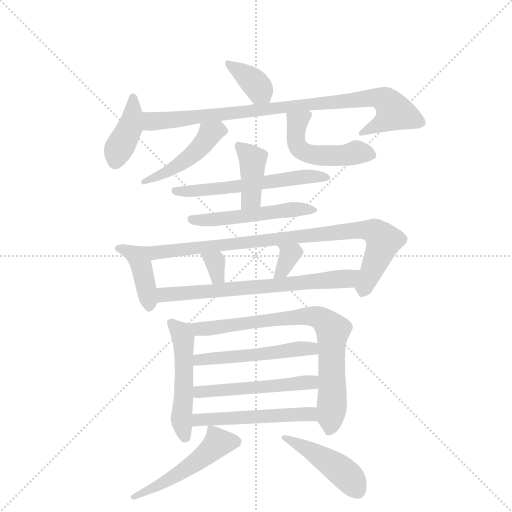
t = 0.00 s
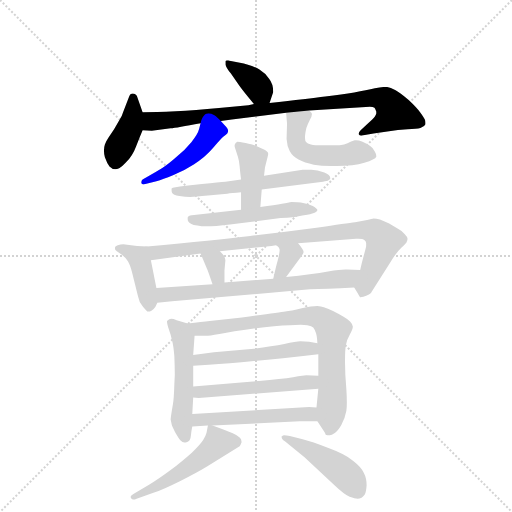
t = 2.75 s
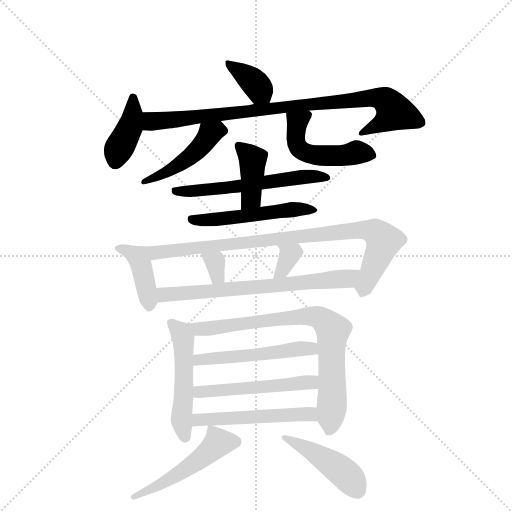
t = 5.49 s
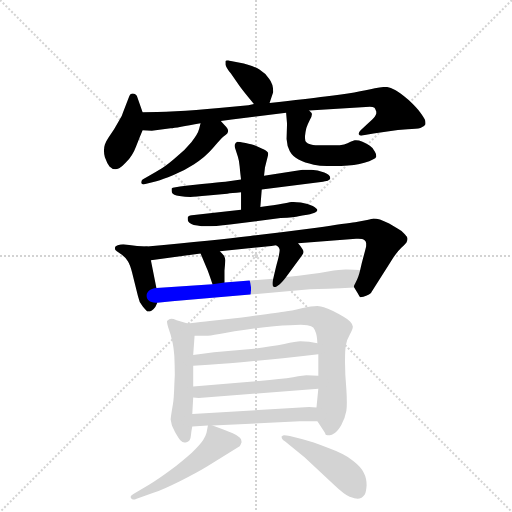
t = 8.24 s
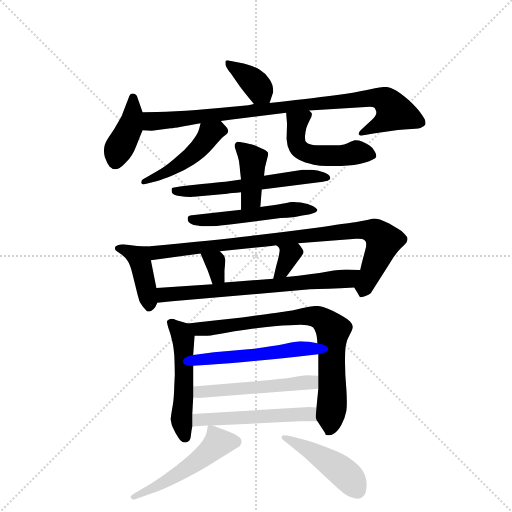
t = 10.98 s
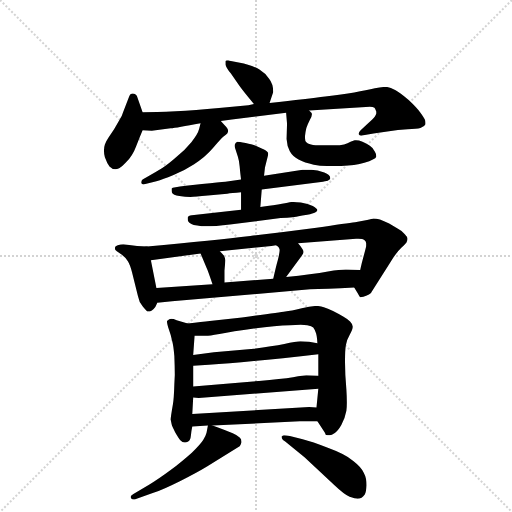
t = 13.73 s

The animated SVG that drew these frames (rendered in a browser with its animation timeline set to each time). Animation: 20 CSS @keyframes rules; one cycle of 13.73 s.

<svg version="1.1" viewBox="0 0 1024 1024" xmlns="http://www.w3.org/2000/svg">
  <g stroke="lightgray" stroke-dasharray="1,1" stroke-width="1" transform="scale(4, 4)">
    <line x1="0" y1="0" x2="256" y2="256"></line>
    <line x1="256" y1="0" x2="0" y2="256"></line>
    <line x1="128" y1="0" x2="128" y2="256"></line>
    <line x1="0" y1="128" x2="256" y2="128"></line>
  </g>
  <g transform="scale(0.92, -0.92) translate(60, -900)">
    <style type="text/css">
      
        @keyframes keyframes0 {
          from {
            stroke: blue;
            stroke-dashoffset: 373;
            stroke-width: 128;
          }
          55% {
            animation-timing-function: step-end;
            stroke: blue;
            stroke-dashoffset: 0;
            stroke-width: 128;
          }
          to {
            stroke: black;
            stroke-width: 1024;
          }
        }
        #make-me-a-hanzi-animation-0 {
          animation: keyframes0 0.5535481770833334s both;
          animation-delay: 0s;
          animation-timing-function: linear;
        }
      
        @keyframes keyframes1 {
          from {
            stroke: blue;
            stroke-dashoffset: 404;
            stroke-width: 128;
          }
          57% {
            animation-timing-function: step-end;
            stroke: blue;
            stroke-dashoffset: 0;
            stroke-width: 128;
          }
          to {
            stroke: black;
            stroke-width: 1024;
          }
        }
        #make-me-a-hanzi-animation-1 {
          animation: keyframes1 0.5787760416666666s both;
          animation-delay: 0.5535481770833334s;
          animation-timing-function: linear;
        }
      
        @keyframes keyframes2 {
          from {
            stroke: blue;
            stroke-dashoffset: 907;
            stroke-width: 128;
          }
          75% {
            animation-timing-function: step-end;
            stroke: blue;
            stroke-dashoffset: 0;
            stroke-width: 128;
          }
          to {
            stroke: black;
            stroke-width: 1024;
          }
        }
        #make-me-a-hanzi-animation-2 {
          animation: keyframes2 0.9881184895833334s both;
          animation-delay: 1.13232421875s;
          animation-timing-function: linear;
        }
      
        @keyframes keyframes3 {
          from {
            stroke: blue;
            stroke-dashoffset: 469;
            stroke-width: 128;
          }
          60% {
            animation-timing-function: step-end;
            stroke: blue;
            stroke-dashoffset: 0;
            stroke-width: 128;
          }
          to {
            stroke: black;
            stroke-width: 1024;
          }
        }
        #make-me-a-hanzi-animation-3 {
          animation: keyframes3 0.6316731770833334s both;
          animation-delay: 2.1204427083333335s;
          animation-timing-function: linear;
        }
      
        @keyframes keyframes4 {
          from {
            stroke: blue;
            stroke-dashoffset: 509;
            stroke-width: 128;
          }
          62% {
            animation-timing-function: step-end;
            stroke: blue;
            stroke-dashoffset: 0;
            stroke-width: 128;
          }
          to {
            stroke: black;
            stroke-width: 1024;
          }
        }
        #make-me-a-hanzi-animation-4 {
          animation: keyframes4 0.6642252604166666s both;
          animation-delay: 2.752115885416667s;
          animation-timing-function: linear;
        }
      
        @keyframes keyframes5 {
          from {
            stroke: blue;
            stroke-dashoffset: 594;
            stroke-width: 128;
          }
          66% {
            animation-timing-function: step-end;
            stroke: blue;
            stroke-dashoffset: 0;
            stroke-width: 128;
          }
          to {
            stroke: black;
            stroke-width: 1024;
          }
        }
        #make-me-a-hanzi-animation-5 {
          animation: keyframes5 0.7333984375s both;
          animation-delay: 3.4163411458333335s;
          animation-timing-function: linear;
        }
      
        @keyframes keyframes6 {
          from {
            stroke: blue;
            stroke-dashoffset: 409;
            stroke-width: 128;
          }
          57% {
            animation-timing-function: step-end;
            stroke: blue;
            stroke-dashoffset: 0;
            stroke-width: 128;
          }
          to {
            stroke: black;
            stroke-width: 1024;
          }
        }
        #make-me-a-hanzi-animation-6 {
          animation: keyframes6 0.5828450520833334s both;
          animation-delay: 4.149739583333334s;
          animation-timing-function: linear;
        }
      
        @keyframes keyframes7 {
          from {
            stroke: blue;
            stroke-dashoffset: 526;
            stroke-width: 128;
          }
          63% {
            animation-timing-function: step-end;
            stroke: blue;
            stroke-dashoffset: 0;
            stroke-width: 128;
          }
          to {
            stroke: black;
            stroke-width: 1024;
          }
        }
        #make-me-a-hanzi-animation-7 {
          animation: keyframes7 0.6780598958333334s both;
          animation-delay: 4.732584635416667s;
          animation-timing-function: linear;
        }
      
        @keyframes keyframes8 {
          from {
            stroke: blue;
            stroke-dashoffset: 413;
            stroke-width: 128;
          }
          57% {
            animation-timing-function: step-end;
            stroke: blue;
            stroke-dashoffset: 0;
            stroke-width: 128;
          }
          to {
            stroke: black;
            stroke-width: 1024;
          }
        }
        #make-me-a-hanzi-animation-8 {
          animation: keyframes8 0.5861002604166666s both;
          animation-delay: 5.41064453125s;
          animation-timing-function: linear;
        }
      
        @keyframes keyframes9 {
          from {
            stroke: blue;
            stroke-dashoffset: 900;
            stroke-width: 128;
          }
          75% {
            animation-timing-function: step-end;
            stroke: blue;
            stroke-dashoffset: 0;
            stroke-width: 128;
          }
          to {
            stroke: black;
            stroke-width: 1024;
          }
        }
        #make-me-a-hanzi-animation-9 {
          animation: keyframes9 0.982421875s both;
          animation-delay: 5.996744791666667s;
          animation-timing-function: linear;
        }
      
        @keyframes keyframes10 {
          from {
            stroke: blue;
            stroke-dashoffset: 327;
            stroke-width: 128;
          }
          52% {
            animation-timing-function: step-end;
            stroke: blue;
            stroke-dashoffset: 0;
            stroke-width: 128;
          }
          to {
            stroke: black;
            stroke-width: 1024;
          }
        }
        #make-me-a-hanzi-animation-10 {
          animation: keyframes10 0.51611328125s both;
          animation-delay: 6.979166666666667s;
          animation-timing-function: linear;
        }
      
        @keyframes keyframes11 {
          from {
            stroke: blue;
            stroke-dashoffset: 338;
            stroke-width: 128;
          }
          52% {
            animation-timing-function: step-end;
            stroke: blue;
            stroke-dashoffset: 0;
            stroke-width: 128;
          }
          to {
            stroke: black;
            stroke-width: 1024;
          }
        }
        #make-me-a-hanzi-animation-11 {
          animation: keyframes11 0.5250651041666666s both;
          animation-delay: 7.495279947916667s;
          animation-timing-function: linear;
        }
      
        @keyframes keyframes12 {
          from {
            stroke: blue;
            stroke-dashoffset: 695;
            stroke-width: 128;
          }
          69% {
            animation-timing-function: step-end;
            stroke: blue;
            stroke-dashoffset: 0;
            stroke-width: 128;
          }
          to {
            stroke: black;
            stroke-width: 1024;
          }
        }
        #make-me-a-hanzi-animation-12 {
          animation: keyframes12 0.8155924479166666s both;
          animation-delay: 8.020345052083334s;
          animation-timing-function: linear;
        }
      
        @keyframes keyframes13 {
          from {
            stroke: blue;
            stroke-dashoffset: 520;
            stroke-width: 128;
          }
          63% {
            animation-timing-function: step-end;
            stroke: blue;
            stroke-dashoffset: 0;
            stroke-width: 128;
          }
          to {
            stroke: black;
            stroke-width: 1024;
          }
        }
        #make-me-a-hanzi-animation-13 {
          animation: keyframes13 0.6731770833333334s both;
          animation-delay: 8.8359375s;
          animation-timing-function: linear;
        }
      
        @keyframes keyframes14 {
          from {
            stroke: blue;
            stroke-dashoffset: 803;
            stroke-width: 128;
          }
          72% {
            animation-timing-function: step-end;
            stroke: blue;
            stroke-dashoffset: 0;
            stroke-width: 128;
          }
          to {
            stroke: black;
            stroke-width: 1024;
          }
        }
        #make-me-a-hanzi-animation-14 {
          animation: keyframes14 0.9034830729166666s both;
          animation-delay: 9.509114583333334s;
          animation-timing-function: linear;
        }
      
        @keyframes keyframes15 {
          from {
            stroke: blue;
            stroke-dashoffset: 519;
            stroke-width: 128;
          }
          63% {
            animation-timing-function: step-end;
            stroke: blue;
            stroke-dashoffset: 0;
            stroke-width: 128;
          }
          to {
            stroke: black;
            stroke-width: 1024;
          }
        }
        #make-me-a-hanzi-animation-15 {
          animation: keyframes15 0.67236328125s both;
          animation-delay: 10.41259765625s;
          animation-timing-function: linear;
        }
      
        @keyframes keyframes16 {
          from {
            stroke: blue;
            stroke-dashoffset: 520;
            stroke-width: 128;
          }
          63% {
            animation-timing-function: step-end;
            stroke: blue;
            stroke-dashoffset: 0;
            stroke-width: 128;
          }
          to {
            stroke: black;
            stroke-width: 1024;
          }
        }
        #make-me-a-hanzi-animation-16 {
          animation: keyframes16 0.6731770833333334s both;
          animation-delay: 11.0849609375s;
          animation-timing-function: linear;
        }
      
        @keyframes keyframes17 {
          from {
            stroke: blue;
            stroke-dashoffset: 522;
            stroke-width: 128;
          }
          63% {
            animation-timing-function: step-end;
            stroke: blue;
            stroke-dashoffset: 0;
            stroke-width: 128;
          }
          to {
            stroke: black;
            stroke-width: 1024;
          }
        }
        #make-me-a-hanzi-animation-17 {
          animation: keyframes17 0.6748046875s both;
          animation-delay: 11.758138020833334s;
          animation-timing-function: linear;
        }
      
        @keyframes keyframes18 {
          from {
            stroke: blue;
            stroke-dashoffset: 516;
            stroke-width: 128;
          }
          63% {
            animation-timing-function: step-end;
            stroke: blue;
            stroke-dashoffset: 0;
            stroke-width: 128;
          }
          to {
            stroke: black;
            stroke-width: 1024;
          }
        }
        #make-me-a-hanzi-animation-18 {
          animation: keyframes18 0.669921875s both;
          animation-delay: 12.432942708333334s;
          animation-timing-function: linear;
        }
      
        @keyframes keyframes19 {
          from {
            stroke: blue;
            stroke-dashoffset: 460;
            stroke-width: 128;
          }
          60% {
            animation-timing-function: step-end;
            stroke: blue;
            stroke-dashoffset: 0;
            stroke-width: 128;
          }
          to {
            stroke: black;
            stroke-width: 1024;
          }
        }
        #make-me-a-hanzi-animation-19 {
          animation: keyframes19 0.6243489583333334s both;
          animation-delay: 13.102864583333334s;
          animation-timing-function: linear;
        }
      
    </style>
    
      <path d="M 526 676 L 534 700 Q 534 718 525 729 Q 517 741 504 749 Q 492 756 470 762 L 439 768 Q 437 768 436 769 Q 430 769 430 767 L 430 760 Q 431 754 442 740 L 460 714 Q 470 700 492 674 C 511 651 517 648 526 676 Z" fill="lightgray"></path>
    
      <path d="M 250 656 L 238 690 Q 238 692 234 695 Q 232 697 229 697 L 227 697 Q 222 696 221 691 L 208 657 Q 206 649 199 638 L 188 619 L 176 601 Q 170 592 168 586 Q 166 580 166 573 Q 166 566 168 558 Q 173 544 178 538 Q 184 532 190 532 L 192 532 Q 200 532 213 546 Q 228 560 236 582 Q 244 603 250 617 C 257 635 257 635 250 656 Z" fill="lightgray"></path>
    
      <path d="M 492 674 L 480 671 L 416 665 Q 364 660 322 658 Q 278 656 250 656 C 220 656 220 618 250 617 L 270 616 L 311 621 Q 324 622 376 632 L 420 637 L 444 640 L 562 655 L 612 660 L 744 668 Q 751 668 754 666 Q 756 664 757 660 Q 758 658 758 657 L 758 653 Q 757 650 755 647 Q 752 643 738 630 L 724 617 Q 720 613 720 610 L 720 608 Q 721 605 725 605 Q 727 605 730 606 L 752 610 L 782 614 Q 806 618 826 619 Q 846 620 854 622 Q 863 625 865 630 L 865 633 Q 865 636 864 639 Q 862 644 854 655 Q 846 666 829 682 Q 811 698 800 704 Q 788 710 781 711 L 777 711 Q 769 711 755 708 Q 737 704 710 699 Q 684 695 647 690 Q 611 685 526 676 L 492 674 Z" fill="lightgray"></path>
    
      <path d="M 376 632 L 373 620 Q 370 608 356 591 Q 342 574 324 559 Q 306 543 292 534 Q 279 526 268 520 L 250 510 Q 247 508 247 504 L 247 502 Q 248 499 252 499 Q 253 499 256 500 L 280 506 Q 294 510 316 519 Q 339 528 362 543 Q 386 558 403 578 Q 420 598 426 603 Q 432 608 434 610 Q 436 614 436 616 Q 436 619 432 624 Q 428 628 420 637 C 400 659 383 661 376 632 Z" fill="lightgray"></path>
    
      <path d="M 562 655 L 564 631 L 563 598 Q 564 582 570 571 Q 576 560 589 553 Q 602 546 622 542 Q 638 539 660 539 L 672 539 Q 709 539 732 546 Q 756 553 758 559 L 758 561 Q 758 565 755 570 Q 752 578 744 583 Q 738 588 728 592 Q 720 595 714 595 L 711 595 L 702 592 Q 696 588 688 586 Q 680 584 666 584 L 640 584 Q 624 584 616 586 Q 608 588 606 591 Q 603 593 603 600 L 603 604 Q 604 614 606 622 Q 609 630 614 640 Q 618 647 618 651 L 618 652 Q 618 655 612 660 C 592 683 560 685 562 655 Z" fill="lightgray"></path>
    
      <path d="M 464 510 L 430 505 Q 418 504 379 500 L 344 496 Q 315 493 313 490 L 313 487 Q 313 484 314 481 Q 316 476 330 474 Q 343 472 354 472 Q 364 472 392 475 L 434 479 Q 443 480 464 482 L 509 488 L 642 505 Q 652 506 654 508 Q 656 509 658 512 L 658 513 Q 658 520 645 525 Q 630 531 617 531 L 598 531 L 514 518 L 464 510 Z" fill="lightgray"></path>
    
      <path d="M 464 482 L 464 444 C 464 414 504 420 506 450 L 509 488 L 514 518 L 516 536 L 522 560 Q 523 563 523 565 Q 523 568 522 569 Q 520 572 509 577 Q 498 582 493 584 Q 488 586 474 589 Q 459 592 456 592 Q 452 590 451 587 Q 450 586 450 583 Q 450 581 451 578 L 457 560 Q 460 551 461 538 Q 462 526 464 510 L 464 482 Z" fill="lightgray"></path>
    
      <path d="M 464 444 L 357 432 Q 349 431 348 427 L 348 424 Q 348 421 349 419 Q 351 416 356 413 Q 360 410 369 410 Q 378 408 388 408 Q 407 408 440 412 L 550 426 Q 582 428 589 430 Q 596 431 608 433 Q 621 436 625 438 Q 629 440 630 443 Q 630 446 620 452 Q 610 458 594 460 Q 578 461 574 461 Q 568 460 553 457 Q 538 454 506 450 L 464 444 Z" fill="lightgray"></path>
    
      <path d="M 260 364 L 238 365 L 208 369 Q 202 369 196 367 Q 190 365 190 362 L 190 358 Q 191 356 194 354 L 205 346 Q 213 340 218 332 Q 223 324 227 308 L 240 256 Q 242 244 250 234 Q 258 224 260 223 L 266 223 Q 270 224 274 228 Q 278 232 282 242 L 280 274 L 268 334 C 262 363 262 364 260 364 Z" fill="lightgray"></path>
    
      <path d="M 710 275 L 718 262 Q 721 256 723 254 L 724 254 Q 726 254 730 255 Q 736 257 742 260 Q 748 264 748 266 L 788 329 Q 802 352 813 362 Q 824 372 824 374 Q 826 378 826 381 Q 826 385 820 391 Q 814 398 806 402 L 786 414 Q 774 420 766 423 Q 758 425 752 425 Q 749 424 738 422 L 712 417 Q 695 415 628 405 Q 560 396 484 387 Q 409 378 260 364 C 230 361 238 330 268 334 L 376 349 L 418 354 L 530 365 L 540 367 L 588 371 L 714 381 L 719 381 Q 729 381 732 378 Q 736 375 736 371 L 736 365 Q 736 363 731 345 Q 726 327 723 313 C 716 284 707 280 710 275 Z" fill="lightgray"></path>
    
      <path d="M 376 349 L 389 318 Q 392 312 402 282 C 412 254 428 256 428 286 L 428 312 L 430 334 Q 429 340 427 344 Q 424 348 418 354 C 397 375 364 377 376 349 Z" fill="lightgray"></path>
    
      <path d="M 540 367 Q 542 366 544 364 Q 547 362 548 357 Q 548 350 544 335 Q 540 321 534 294 C 527 265 544 274 562 298 L 596 344 Q 600 350 600 352 Q 600 355 597 359 Q 595 363 588 371 C 568 394 515 384 540 367 Z" fill="lightgray"></path>
    
      <path d="M 282 242 L 314 245 L 614 271 Q 646 272 710 275 C 740 276 753 312 723 313 L 694 314 L 691 314 Q 680 314 653 310 Q 619 304 562 298 L 534 294 L 428 286 L 402 282 L 280 274 C 250 272 252 239 282 242 Z" fill="lightgray"></path>
    
      <path d="M 348 197 L 324 204 Q 317 207 312 207 Q 310 207 308 206 Q 305 204 303 202 L 303 201 Q 303 196 307 184 Q 312 170 314 160 Q 317 150 319 126 Q 320 103 320 85 L 319 64 Q 318 32 316 22 Q 311 -7 311 -12 L 313 -22 Q 314 -27 321 -40 Q 328 -52 332 -57 Q 337 -62 341 -62 L 343 -62 Q 345 -62 349 -60 Q 354 -58 355 -47 Q 356 -36 358 -27 L 358 0 L 360 36 L 360 60 L 360 105 L 360 128 L 363 170 C 365 192 365 192 348 197 Z" fill="lightgray"></path>
    
      <path d="M 630 -16 L 646 -40 Q 648 -44 648 -45 Q 649 -46 652 -46 L 657 -46 Q 661 -46 667 -42 Q 674 -38 682 -24 Q 690 -10 693 7 Q 694 14 694 25 Q 694 37 693 53 Q 690 86 690 113 Q 690 140 692 150 Q 694 162 700 172 Q 707 184 707 189 L 707 190 Q 706 196 701 201 Q 695 207 686 212 Q 676 218 664 224 Q 652 230 644 232 Q 638 234 630 235 Q 618 235 596 230 Q 572 224 560 223 Q 548 221 466 210 L 396 202 Q 380 200 348 197 C 318 194 333 170 363 170 L 388 170 Q 394 170 417 174 Q 445 180 492 186 Q 540 192 570 193 Q 585 194 594 194 Q 604 194 608 193 Q 618 191 621 188 Q 624 184 626 178 Q 629 172 630 154 L 632 130 L 632 83 L 632 55 L 628 14 C 626 -10 626 -10 630 -16 Z" fill="lightgray"></path>
    
      <path d="M 360 105 L 394 107 Q 436 109 492 115 Q 548 120 632 130 C 662 134 660 149 630 154 L 612 157 Q 602 158 593 158 Q 584 158 558 152 Q 532 147 492 142 L 405 134 L 360 128 C 330 124 330 103 360 105 Z" fill="lightgray"></path>
    
      <path d="M 360 36 L 372 35 L 632 55 C 662 57 662 82 632 83 L 606 84 Q 602 84 577 80 Q 552 76 503 72 L 360 60 C 330 57 330 38 360 36 Z" fill="lightgray"></path>
    
      <path d="M 402 -25 L 592 -16 L 630 -16 C 660 -16 658 12 628 14 L 612 15 L 358 0 C 328 -2 328 -29 358 -27 L 392 -25 L 402 -25 Z" fill="lightgray"></path>
    
      <path d="M 392 -25 L 389 -41 Q 388 -46 382 -56 Q 376 -66 357 -84 Q 338 -101 311 -122 Q 284 -142 264 -154 L 230 -174 Q 224 -177 224 -180 Q 224 -182 225 -183 Q 227 -186 230 -186 Q 233 -186 237 -184 L 272 -172 Q 295 -164 331 -146 Q 367 -128 390 -114 L 461 -70 Q 462 -69 463 -67 Q 464 -64 465 -62 L 465 -60 Q 465 -54 461 -51 Q 457 -47 446 -42 Q 435 -37 402 -25 C 393 -22 393 -22 392 -25 Z" fill="lightgray"></path>
    
      <path d="M 666 -154 Q 688 -175 700 -180 Q 712 -184 717 -184 Q 722 -184 726 -182 Q 729 -180 733 -175 Q 736 -170 737 -155 Q 737 -139 731 -128 Q 726 -116 708 -102 Q 690 -87 654 -74 Q 618 -60 598 -55 L 570 -48 Q 562 -46 558 -46 Q 554 -46 554 -48 Q 552 -48 552 -49 Q 552 -50 553 -53 Q 554 -56 560 -60 L 602 -94 L 666 -154 Z" fill="lightgray"></path>
    
    
      <clipPath id="make-me-a-hanzi-clip-0">
        <path d="M 526 676 L 534 700 Q 534 718 525 729 Q 517 741 504 749 Q 492 756 470 762 L 439 768 Q 437 768 436 769 Q 430 769 430 767 L 430 760 Q 431 754 442 740 L 460 714 Q 470 700 492 674 C 511 651 517 648 526 676 Z"></path>
      </clipPath>
      <path clip-path="url(#make-me-a-hanzi-clip-0)" d="M 435 764 L 487 726 L 520 685" fill="none" id="make-me-a-hanzi-animation-0" stroke-dasharray="245 490" stroke-linecap="round"></path>
    
      <clipPath id="make-me-a-hanzi-clip-1">
        <path d="M 250 656 L 238 690 Q 238 692 234 695 Q 232 697 229 697 L 227 697 Q 222 696 221 691 L 208 657 Q 206 649 199 638 L 188 619 L 176 601 Q 170 592 168 586 Q 166 580 166 573 Q 166 566 168 558 Q 173 544 178 538 Q 184 532 190 532 L 192 532 Q 200 532 213 546 Q 228 560 236 582 Q 244 603 250 617 C 257 635 257 635 250 656 Z"></path>
      </clipPath>
      <path clip-path="url(#make-me-a-hanzi-clip-1)" d="M 228 690 L 226 637 L 197 575 L 191 549" fill="none" id="make-me-a-hanzi-animation-1" stroke-dasharray="276 552" stroke-linecap="round"></path>
    
      <clipPath id="make-me-a-hanzi-clip-2">
        <path d="M 492 674 L 480 671 L 416 665 Q 364 660 322 658 Q 278 656 250 656 C 220 656 220 618 250 617 L 270 616 L 311 621 Q 324 622 376 632 L 420 637 L 444 640 L 562 655 L 612 660 L 744 668 Q 751 668 754 666 Q 756 664 757 660 Q 758 658 758 657 L 758 653 Q 757 650 755 647 Q 752 643 738 630 L 724 617 Q 720 613 720 610 L 720 608 Q 721 605 725 605 Q 727 605 730 606 L 752 610 L 782 614 Q 806 618 826 619 Q 846 620 854 622 Q 863 625 865 630 L 865 633 Q 865 636 864 639 Q 862 644 854 655 Q 846 666 829 682 Q 811 698 800 704 Q 788 710 781 711 L 777 711 Q 769 711 755 708 Q 737 704 710 699 Q 684 695 647 690 Q 611 685 526 676 L 492 674 Z"></path>
      </clipPath>
      <path clip-path="url(#make-me-a-hanzi-clip-2)" d="M 255 624 L 269 637 L 557 669 L 753 687 L 778 682 L 797 655 L 772 633 L 724 609" fill="none" id="make-me-a-hanzi-animation-2" stroke-dasharray="779 1558" stroke-linecap="round"></path>
    
      <clipPath id="make-me-a-hanzi-clip-3">
        <path d="M 376 632 L 373 620 Q 370 608 356 591 Q 342 574 324 559 Q 306 543 292 534 Q 279 526 268 520 L 250 510 Q 247 508 247 504 L 247 502 Q 248 499 252 499 Q 253 499 256 500 L 280 506 Q 294 510 316 519 Q 339 528 362 543 Q 386 558 403 578 Q 420 598 426 603 Q 432 608 434 610 Q 436 614 436 616 Q 436 619 432 624 Q 428 628 420 637 C 400 659 383 661 376 632 Z"></path>
      </clipPath>
      <path clip-path="url(#make-me-a-hanzi-clip-3)" d="M 426 616 L 395 607 L 375 579 L 327 540 L 251 503" fill="none" id="make-me-a-hanzi-animation-3" stroke-dasharray="341 682" stroke-linecap="round"></path>
    
      <clipPath id="make-me-a-hanzi-clip-4">
        <path d="M 562 655 L 564 631 L 563 598 Q 564 582 570 571 Q 576 560 589 553 Q 602 546 622 542 Q 638 539 660 539 L 672 539 Q 709 539 732 546 Q 756 553 758 559 L 758 561 Q 758 565 755 570 Q 752 578 744 583 Q 738 588 728 592 Q 720 595 714 595 L 711 595 L 702 592 Q 696 588 688 586 Q 680 584 666 584 L 640 584 Q 624 584 616 586 Q 608 588 606 591 Q 603 593 603 600 L 603 604 Q 604 614 606 622 Q 609 630 614 640 Q 618 647 618 651 L 618 652 Q 618 655 612 660 C 592 683 560 685 562 655 Z"></path>
      </clipPath>
      <path clip-path="url(#make-me-a-hanzi-clip-4)" d="M 609 652 L 587 635 L 583 594 L 595 573 L 641 561 L 680 561 L 716 569 L 751 560" fill="none" id="make-me-a-hanzi-animation-4" stroke-dasharray="381 762" stroke-linecap="round"></path>
    
      <clipPath id="make-me-a-hanzi-clip-5">
        <path d="M 464 510 L 430 505 Q 418 504 379 500 L 344 496 Q 315 493 313 490 L 313 487 Q 313 484 314 481 Q 316 476 330 474 Q 343 472 354 472 Q 364 472 392 475 L 434 479 Q 443 480 464 482 L 509 488 L 642 505 Q 652 506 654 508 Q 656 509 658 512 L 658 513 Q 658 520 645 525 Q 630 531 617 531 L 598 531 L 514 518 L 464 510 Z"></path>
      </clipPath>
      <path clip-path="url(#make-me-a-hanzi-clip-5)" d="M 318 489 L 358 484 L 593 515 L 654 513" fill="none" id="make-me-a-hanzi-animation-5" stroke-dasharray="466 932" stroke-linecap="round"></path>
    
      <clipPath id="make-me-a-hanzi-clip-6">
        <path d="M 464 482 L 464 444 C 464 414 504 420 506 450 L 509 488 L 514 518 L 516 536 L 522 560 Q 523 563 523 565 Q 523 568 522 569 Q 520 572 509 577 Q 498 582 493 584 Q 488 586 474 589 Q 459 592 456 592 Q 452 590 451 587 Q 450 586 450 583 Q 450 581 451 578 L 457 560 Q 460 551 461 538 Q 462 526 464 510 L 464 482 Z"></path>
      </clipPath>
      <path clip-path="url(#make-me-a-hanzi-clip-6)" d="M 458 585 L 489 553 L 486 469 L 470 450" fill="none" id="make-me-a-hanzi-animation-6" stroke-dasharray="281 562" stroke-linecap="round"></path>
    
      <clipPath id="make-me-a-hanzi-clip-7">
        <path d="M 464 444 L 357 432 Q 349 431 348 427 L 348 424 Q 348 421 349 419 Q 351 416 356 413 Q 360 410 369 410 Q 378 408 388 408 Q 407 408 440 412 L 550 426 Q 582 428 589 430 Q 596 431 608 433 Q 621 436 625 438 Q 629 440 630 443 Q 630 446 620 452 Q 610 458 594 460 Q 578 461 574 461 Q 568 460 553 457 Q 538 454 506 450 L 464 444 Z"></path>
      </clipPath>
      <path clip-path="url(#make-me-a-hanzi-clip-7)" d="M 355 426 L 404 422 L 577 445 L 623 445" fill="none" id="make-me-a-hanzi-animation-7" stroke-dasharray="398 796" stroke-linecap="round"></path>
    
      <clipPath id="make-me-a-hanzi-clip-8">
        <path d="M 260 364 L 238 365 L 208 369 Q 202 369 196 367 Q 190 365 190 362 L 190 358 Q 191 356 194 354 L 205 346 Q 213 340 218 332 Q 223 324 227 308 L 240 256 Q 242 244 250 234 Q 258 224 260 223 L 266 223 Q 270 224 274 228 Q 278 232 282 242 L 280 274 L 268 334 C 262 363 262 364 260 364 Z"></path>
      </clipPath>
      <path clip-path="url(#make-me-a-hanzi-clip-8)" d="M 196 360 L 214 357 L 241 341 L 263 236" fill="none" id="make-me-a-hanzi-animation-8" stroke-dasharray="285 570" stroke-linecap="round"></path>
    
      <clipPath id="make-me-a-hanzi-clip-9">
        <path d="M 710 275 L 718 262 Q 721 256 723 254 L 724 254 Q 726 254 730 255 Q 736 257 742 260 Q 748 264 748 266 L 788 329 Q 802 352 813 362 Q 824 372 824 374 Q 826 378 826 381 Q 826 385 820 391 Q 814 398 806 402 L 786 414 Q 774 420 766 423 Q 758 425 752 425 Q 749 424 738 422 L 712 417 Q 695 415 628 405 Q 560 396 484 387 Q 409 378 260 364 C 230 361 238 330 268 334 L 376 349 L 418 354 L 530 365 L 540 367 L 588 371 L 714 381 L 719 381 Q 729 381 732 378 Q 736 375 736 371 L 736 365 Q 736 363 731 345 Q 726 327 723 313 C 716 284 707 280 710 275 Z"></path>
      </clipPath>
      <path clip-path="url(#make-me-a-hanzi-clip-9)" d="M 270 359 L 279 351 L 305 353 L 677 396 L 750 398 L 774 376 L 724 260" fill="none" id="make-me-a-hanzi-animation-9" stroke-dasharray="772 1544" stroke-linecap="round"></path>
    
      <clipPath id="make-me-a-hanzi-clip-10">
        <path d="M 376 349 L 389 318 Q 392 312 402 282 C 412 254 428 256 428 286 L 428 312 L 430 334 Q 429 340 427 344 Q 424 348 418 354 C 397 375 364 377 376 349 Z"></path>
      </clipPath>
      <path clip-path="url(#make-me-a-hanzi-clip-10)" d="M 383 346 L 408 330 L 412 300 L 420 293" fill="none" id="make-me-a-hanzi-animation-10" stroke-dasharray="199 398" stroke-linecap="round"></path>
    
      <clipPath id="make-me-a-hanzi-clip-11">
        <path d="M 540 367 Q 542 366 544 364 Q 547 362 548 357 Q 548 350 544 335 Q 540 321 534 294 C 527 265 544 274 562 298 L 596 344 Q 600 350 600 352 Q 600 355 597 359 Q 595 363 588 371 C 568 394 515 384 540 367 Z"></path>
      </clipPath>
      <path clip-path="url(#make-me-a-hanzi-clip-11)" d="M 550 363 L 570 347 L 553 310 L 540 301" fill="none" id="make-me-a-hanzi-animation-11" stroke-dasharray="210 420" stroke-linecap="round"></path>
    
      <clipPath id="make-me-a-hanzi-clip-12">
        <path d="M 282 242 L 314 245 L 614 271 Q 646 272 710 275 C 740 276 753 312 723 313 L 694 314 L 691 314 Q 680 314 653 310 Q 619 304 562 298 L 534 294 L 428 286 L 402 282 L 280 274 C 250 272 252 239 282 242 Z"></path>
      </clipPath>
      <path clip-path="url(#make-me-a-hanzi-clip-12)" d="M 287 248 L 304 261 L 693 294 L 716 308" fill="none" id="make-me-a-hanzi-animation-12" stroke-dasharray="567 1134" stroke-linecap="round"></path>
    
      <clipPath id="make-me-a-hanzi-clip-13">
        <path d="M 348 197 L 324 204 Q 317 207 312 207 Q 310 207 308 206 Q 305 204 303 202 L 303 201 Q 303 196 307 184 Q 312 170 314 160 Q 317 150 319 126 Q 320 103 320 85 L 319 64 Q 318 32 316 22 Q 311 -7 311 -12 L 313 -22 Q 314 -27 321 -40 Q 328 -52 332 -57 Q 337 -62 341 -62 L 343 -62 Q 345 -62 349 -60 Q 354 -58 355 -47 Q 356 -36 358 -27 L 358 0 L 360 36 L 360 60 L 360 105 L 360 128 L 363 170 C 365 192 365 192 348 197 Z"></path>
      </clipPath>
      <path clip-path="url(#make-me-a-hanzi-clip-13)" d="M 308 202 L 339 165 L 335 -12 L 342 -50" fill="none" id="make-me-a-hanzi-animation-13" stroke-dasharray="392 784" stroke-linecap="round"></path>
    
      <clipPath id="make-me-a-hanzi-clip-14">
        <path d="M 630 -16 L 646 -40 Q 648 -44 648 -45 Q 649 -46 652 -46 L 657 -46 Q 661 -46 667 -42 Q 674 -38 682 -24 Q 690 -10 693 7 Q 694 14 694 25 Q 694 37 693 53 Q 690 86 690 113 Q 690 140 692 150 Q 694 162 700 172 Q 707 184 707 189 L 707 190 Q 706 196 701 201 Q 695 207 686 212 Q 676 218 664 224 Q 652 230 644 232 Q 638 234 630 235 Q 618 235 596 230 Q 572 224 560 223 Q 548 221 466 210 L 396 202 Q 380 200 348 197 C 318 194 333 170 363 170 L 388 170 Q 394 170 417 174 Q 445 180 492 186 Q 540 192 570 193 Q 585 194 594 194 Q 604 194 608 193 Q 618 191 621 188 Q 624 184 626 178 Q 629 172 630 154 L 632 130 L 632 83 L 632 55 L 628 14 C 626 -10 626 -10 630 -16 Z"></path>
      </clipPath>
      <path clip-path="url(#make-me-a-hanzi-clip-14)" d="M 356 193 L 383 185 L 607 213 L 632 210 L 647 201 L 664 182 L 662 31 L 657 -32 L 651 -41" fill="none" id="make-me-a-hanzi-animation-14" stroke-dasharray="675 1350" stroke-linecap="round"></path>
    
      <clipPath id="make-me-a-hanzi-clip-15">
        <path d="M 360 105 L 394 107 Q 436 109 492 115 Q 548 120 632 130 C 662 134 660 149 630 154 L 612 157 Q 602 158 593 158 Q 584 158 558 152 Q 532 147 492 142 L 405 134 L 360 128 C 330 124 330 103 360 105 Z"></path>
      </clipPath>
      <path clip-path="url(#make-me-a-hanzi-clip-15)" d="M 365 111 L 384 120 L 590 142 L 614 142 L 622 135" fill="none" id="make-me-a-hanzi-animation-15" stroke-dasharray="391 782" stroke-linecap="round"></path>
    
      <clipPath id="make-me-a-hanzi-clip-16">
        <path d="M 360 36 L 372 35 L 632 55 C 662 57 662 82 632 83 L 606 84 Q 602 84 577 80 Q 552 76 503 72 L 360 60 C 330 57 330 38 360 36 Z"></path>
      </clipPath>
      <path clip-path="url(#make-me-a-hanzi-clip-16)" d="M 367 42 L 373 48 L 401 52 L 617 69 L 625 76" fill="none" id="make-me-a-hanzi-animation-16" stroke-dasharray="392 784" stroke-linecap="round"></path>
    
      <clipPath id="make-me-a-hanzi-clip-17">
        <path d="M 402 -25 L 592 -16 L 630 -16 C 660 -16 658 12 628 14 L 612 15 L 358 0 C 328 -2 328 -29 358 -27 L 392 -25 L 402 -25 Z"></path>
      </clipPath>
      <path clip-path="url(#make-me-a-hanzi-clip-17)" d="M 363 -20 L 383 -11 L 589 0 L 611 -1 L 624 -9" fill="none" id="make-me-a-hanzi-animation-17" stroke-dasharray="394 788" stroke-linecap="round"></path>
    
      <clipPath id="make-me-a-hanzi-clip-18">
        <path d="M 392 -25 L 389 -41 Q 388 -46 382 -56 Q 376 -66 357 -84 Q 338 -101 311 -122 Q 284 -142 264 -154 L 230 -174 Q 224 -177 224 -180 Q 224 -182 225 -183 Q 227 -186 230 -186 Q 233 -186 237 -184 L 272 -172 Q 295 -164 331 -146 Q 367 -128 390 -114 L 461 -70 Q 462 -69 463 -67 Q 464 -64 465 -62 L 465 -60 Q 465 -54 461 -51 Q 457 -47 446 -42 Q 435 -37 402 -25 C 393 -22 393 -22 392 -25 Z"></path>
      </clipPath>
      <path clip-path="url(#make-me-a-hanzi-clip-18)" d="M 455 -61 L 414 -63 L 318 -137 L 230 -180" fill="none" id="make-me-a-hanzi-animation-18" stroke-dasharray="388 776" stroke-linecap="round"></path>
    
      <clipPath id="make-me-a-hanzi-clip-19">
        <path d="M 666 -154 Q 688 -175 700 -180 Q 712 -184 717 -184 Q 722 -184 726 -182 Q 729 -180 733 -175 Q 736 -170 737 -155 Q 737 -139 731 -128 Q 726 -116 708 -102 Q 690 -87 654 -74 Q 618 -60 598 -55 L 570 -48 Q 562 -46 558 -46 Q 554 -46 554 -48 Q 552 -48 552 -49 Q 552 -50 553 -53 Q 554 -56 560 -60 L 602 -94 L 666 -154 Z"></path>
      </clipPath>
      <path clip-path="url(#make-me-a-hanzi-clip-19)" d="M 554 -51 L 653 -102 L 700 -140 L 718 -167" fill="none" id="make-me-a-hanzi-animation-19" stroke-dasharray="332 664" stroke-linecap="round"></path>
    
  </g>
</svg>
